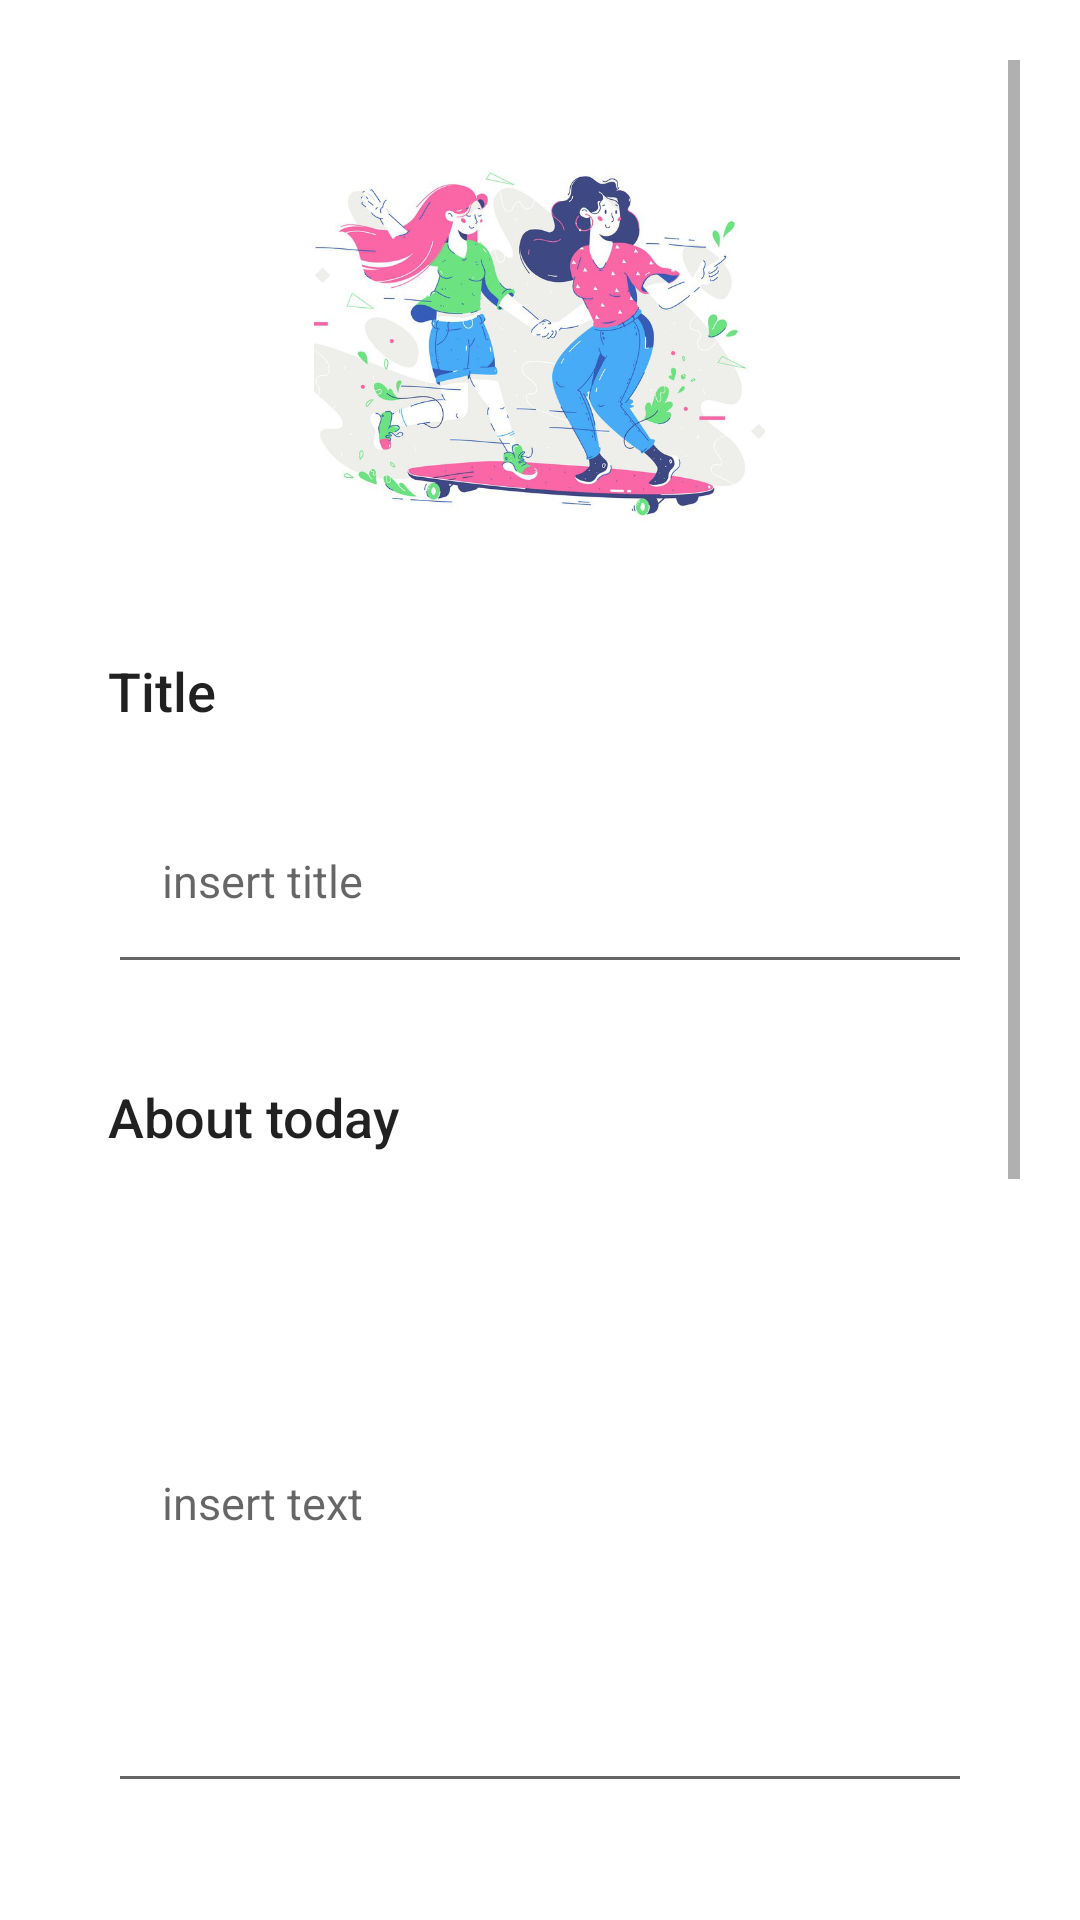

Android layout source for this screen:
<!-- AndroidManifest.xml: application theme Theme.MyErasmus -->
<!-- res/layout/new_entry_diary.xml -->
<?xml version="1.0" encoding="utf-8"?>
<androidx.constraintlayout.widget.ConstraintLayout xmlns:android="http://schemas.android.com/apk/res/android"
    android:id="@+id/new_entry_diary_constr_layout"
    xmlns:app="http://schemas.android.com/apk/res-auto"
    xmlns:tools="http://schemas.android.com/tools"
    android:layout_width="match_parent"
    android:layout_height="match_parent"
    android:orientation="vertical"
    android:padding="20dp"
    tools:context=".ui.createEntryDiary.CreateEntryDiary">

    <LinearLayout
        android:layout_width="match_parent"
        android:layout_height="match_parent" >

    <ScrollView
        android:layout_width="match_parent"
        android:layout_height="match_parent"
        android:fillViewport="true"
        tools:ignore="MissingConstraints"
        tools:layout_editor_absoluteX="1dp"
        tools:layout_editor_absoluteY="-194dp">

        <LinearLayout
            android:layout_width="match_parent"
            android:layout_height="wrap_content"
            android:orientation="vertical">


            <ImageView
                android:id="@+id/imageViewPic"
                android:layout_width="313dp"
                android:layout_height="150dp"
                android:layout_gravity="center"
                android:layout_marginTop="16dp"
                android:src="@drawable/friends"
                app:layout_constraintStart_toStartOf="parent"
                app:layout_constraintTop_toTopOf="parent" />

            <TextView
                android:id="@+id/textTitle"
                android:layout_width="match_parent"
                android:layout_height="25dp"
                android:layout_marginStart="16dp"
                android:layout_marginTop="32dp"
                android:layout_marginEnd="16dp"
                android:text="@string/title_entry_diary"
                android:textAppearance="@style/TextAppearance.AppCompat.Body2"
                android:textSize="18sp"
                app:layout_constraintEnd_toEndOf="parent"
                app:layout_constraintStart_toEndOf="@+id/imageViewProfilePic"
                app:layout_constraintTop_toTopOf="parent" />

            <EditText
                android:id="@+id/activity_title"
                android:layout_width="match_parent"
                android:layout_height="69dp"
                android:layout_marginStart="16dp"
                android:layout_marginTop="16dp"
                android:layout_marginEnd="16dp"
                android:autofillHints=""
                android:hint="@string/insert_title"
                android:inputType="textWebEditText"
                android:padding="18dp"
                android:textSize="15sp"
                app:layout_constraintEnd_toEndOf="parent"
                app:layout_constraintStart_toEndOf="@+id/imageViewProfilePic"
                app:layout_constraintTop_toBottomOf="@+id/textTitle" />


            <TextView
                android:id="@+id/textAbout"
                android:layout_width="match_parent"
                android:layout_height="25dp"
                android:layout_marginStart="16dp"
                android:layout_marginTop="32dp"
                android:layout_marginEnd="16dp"
                android:text="@string/about_today"
                android:textAppearance="@style/TextAppearance.AppCompat.Body2"
                android:textSize="18sp"
                app:layout_constraintEnd_toEndOf="parent"
                app:layout_constraintHorizontal_bias="0.212"
                app:layout_constraintStart_toStartOf="parent"
                app:layout_constraintTop_toBottomOf="@+id/activity_title" />

            <EditText
                android:id="@+id/about_the_activity"
                android:layout_width="match_parent"
                android:layout_height="200dp"
                android:layout_marginStart="16dp"
                android:layout_marginTop="16dp"
                android:layout_marginEnd="16dp"
                android:autofillHints=""
                android:hint="@string/insert_text"
                android:inputType="textMultiLine"
                android:padding="18dp"
                android:scrollbars="vertical"
                android:textSize="15sp"
                app:layout_constraintEnd_toEndOf="parent"
                app:layout_constraintHorizontal_bias="0.431"
                app:layout_constraintStart_toStartOf="parent"
                app:layout_constraintTop_toBottomOf="@+id/textAbout" />


            <TextView
                android:id="@+id/textView"
                android:layout_width="341dp"
                android:layout_height="28dp"
                android:layout_marginStart="16dp"
                android:layout_marginTop="64dp"
                android:text="@string/what_s_your_mood"
                android:textSize="15sp"
                android:textStyle="italic"
                app:layout_constraintStart_toStartOf="parent"
                app:layout_constraintTop_toBottomOf="@+id/about_the_activity" />

            <Spinner
                android:id="@+id/mood_spinner"
                android:layout_width="match_parent"
                android:layout_height="28dp"
                android:layout_marginStart="16dp"
                android:layout_marginTop="16dp"
                android:layout_marginEnd="16dp"
                android:dropDownWidth="match_parent"
                app:layout_constraintStart_toStartOf="parent"
                app:layout_constraintTop_toBottomOf="@id/textView" />

            <ImageButton
                android:id="@+id/img_date"
                android:layout_width="wrap_content"
                android:layout_height="wrap_content"
                android:layout_marginStart="16dp"
                android:layout_marginTop="64dp"
                android:layout_marginEnd="16dp"
                android:background="?attr/selectableItemBackgroundBorderless"
                android:backgroundTint="@color/white"
                android:src="@drawable/ic_baseline_event_24"
                app:layout_constraintBottom_toBottomOf="parent"
                app:layout_constraintEnd_toEndOf="parent"
                app:layout_constraintHorizontal_bias="0.498"
                app:layout_constraintStart_toStartOf="parent"
                app:layout_constraintTop_toBottomOf="@+id/mood_spinner"
                app:layout_constraintVertical_bias="0.083"
                tools:ignore="ContentDescription" />

            <Button
                android:id="@+id/btn_pickDate"
                android:layout_width="wrap_content"
                android:layout_height="40dp"
                android:layout_marginStart="16dp"
                android:layout_marginTop="8dp"
                android:layout_marginEnd="16dp"
                android:backgroundTint="@color/divider"
                android:text="@string/choose_date"
                android:textSize="10sp"
                app:layout_constraintEnd_toEndOf="parent"
                app:layout_constraintStart_toStartOf="parent"
                app:layout_constraintTop_toBottomOf="@+id/img_date"
                tools:ignore="SmallSp" />

            <TextView
                android:id="@+id/tvDate"
                android:layout_width="100dp"
                android:layout_height="40dp"
                android:layout_below="@+id/btn_pickDate"
                android:layout_marginStart="16dp"
                android:layout_marginTop="16dp"
                android:layout_marginEnd="16dp"
                android:textSize="14sp"
                app:autoSizeTextType="uniform"
                app:layout_constraintEnd_toEndOf="parent"
                app:layout_constraintStart_toStartOf="parent"
                app:layout_constraintTop_toBottomOf="@+id/btn_pickDate"
                tools:text="@string/show_date" />

            <Button
                android:id="@+id/btn_create"
                android:layout_width="wrap_content"
                android:layout_height="wrap_content"
                android:backgroundTint="@color/primary"
                android:text="@string/add_new_entry"
                android:textSize="16sp"
                android:layout_marginStart="64dp"
                android:layout_marginTop="32dp"
                app:layout_constraintBottom_toBottomOf="parent"
                app:layout_constraintEnd_toEndOf="parent"
                app:layout_constraintHorizontal_bias="0.497"
                app:layout_constraintStart_toStartOf="parent"
                app:layout_constraintTop_toBottomOf="@+id/btn_pickDate"
                app:layout_constraintVertical_bias="0.958" />

        </LinearLayout>

    </ScrollView>
    </LinearLayout>

</androidx.constraintlayout.widget.ConstraintLayout>
<!-- resources referenced by this layout -->
<resources>
  <color name="divider">#BDBDBD</color>
  <color name="primary">#FFCCCC</color>
  <color name="white">#FFFFFFFF</color>
  <!-- drawable friends: png bitmap (drawable, 376199 bytes) -->
  <string name="about_today">About today</string>
  <string name="add_new_entry">Add new entry</string>
  <string name="choose_date">Pick a date</string>
  <string name="insert_text">insert text</string>
  <string name="insert_title">insert title</string>
  <string name="show_date">Date</string>
  <string name="title_entry_diary">Title</string>
  <string name="what_s_your_mood">What\'s your mood?</string>
  <style name="Theme.MyErasmus" parent="Theme.MaterialComponents.DayNight.DarkActionBar">
          
          <item name="colorPrimary">@color/primary</item>
          <item name="colorPrimaryVariant">@color/secondary</item>
          <item name="colorOnPrimary">@color/white</item>
          
          <item name="colorSecondary">@color/teal_200</item>
          <item name="colorSecondaryVariant">@color/teal_700</item>
          <item name="colorOnSecondary">@color/black</item>
          
          <item name="android:statusBarColor" tools:targetApi="l">?attr/colorPrimaryVariant</item>
          
      </style>
  <color name="secondary">#660033</color>
  <color name="teal_200">#FF03DAC5</color>
  <color name="teal_700">#FF018786</color>
  <color name="black">#FF000000</color>
</resources>
